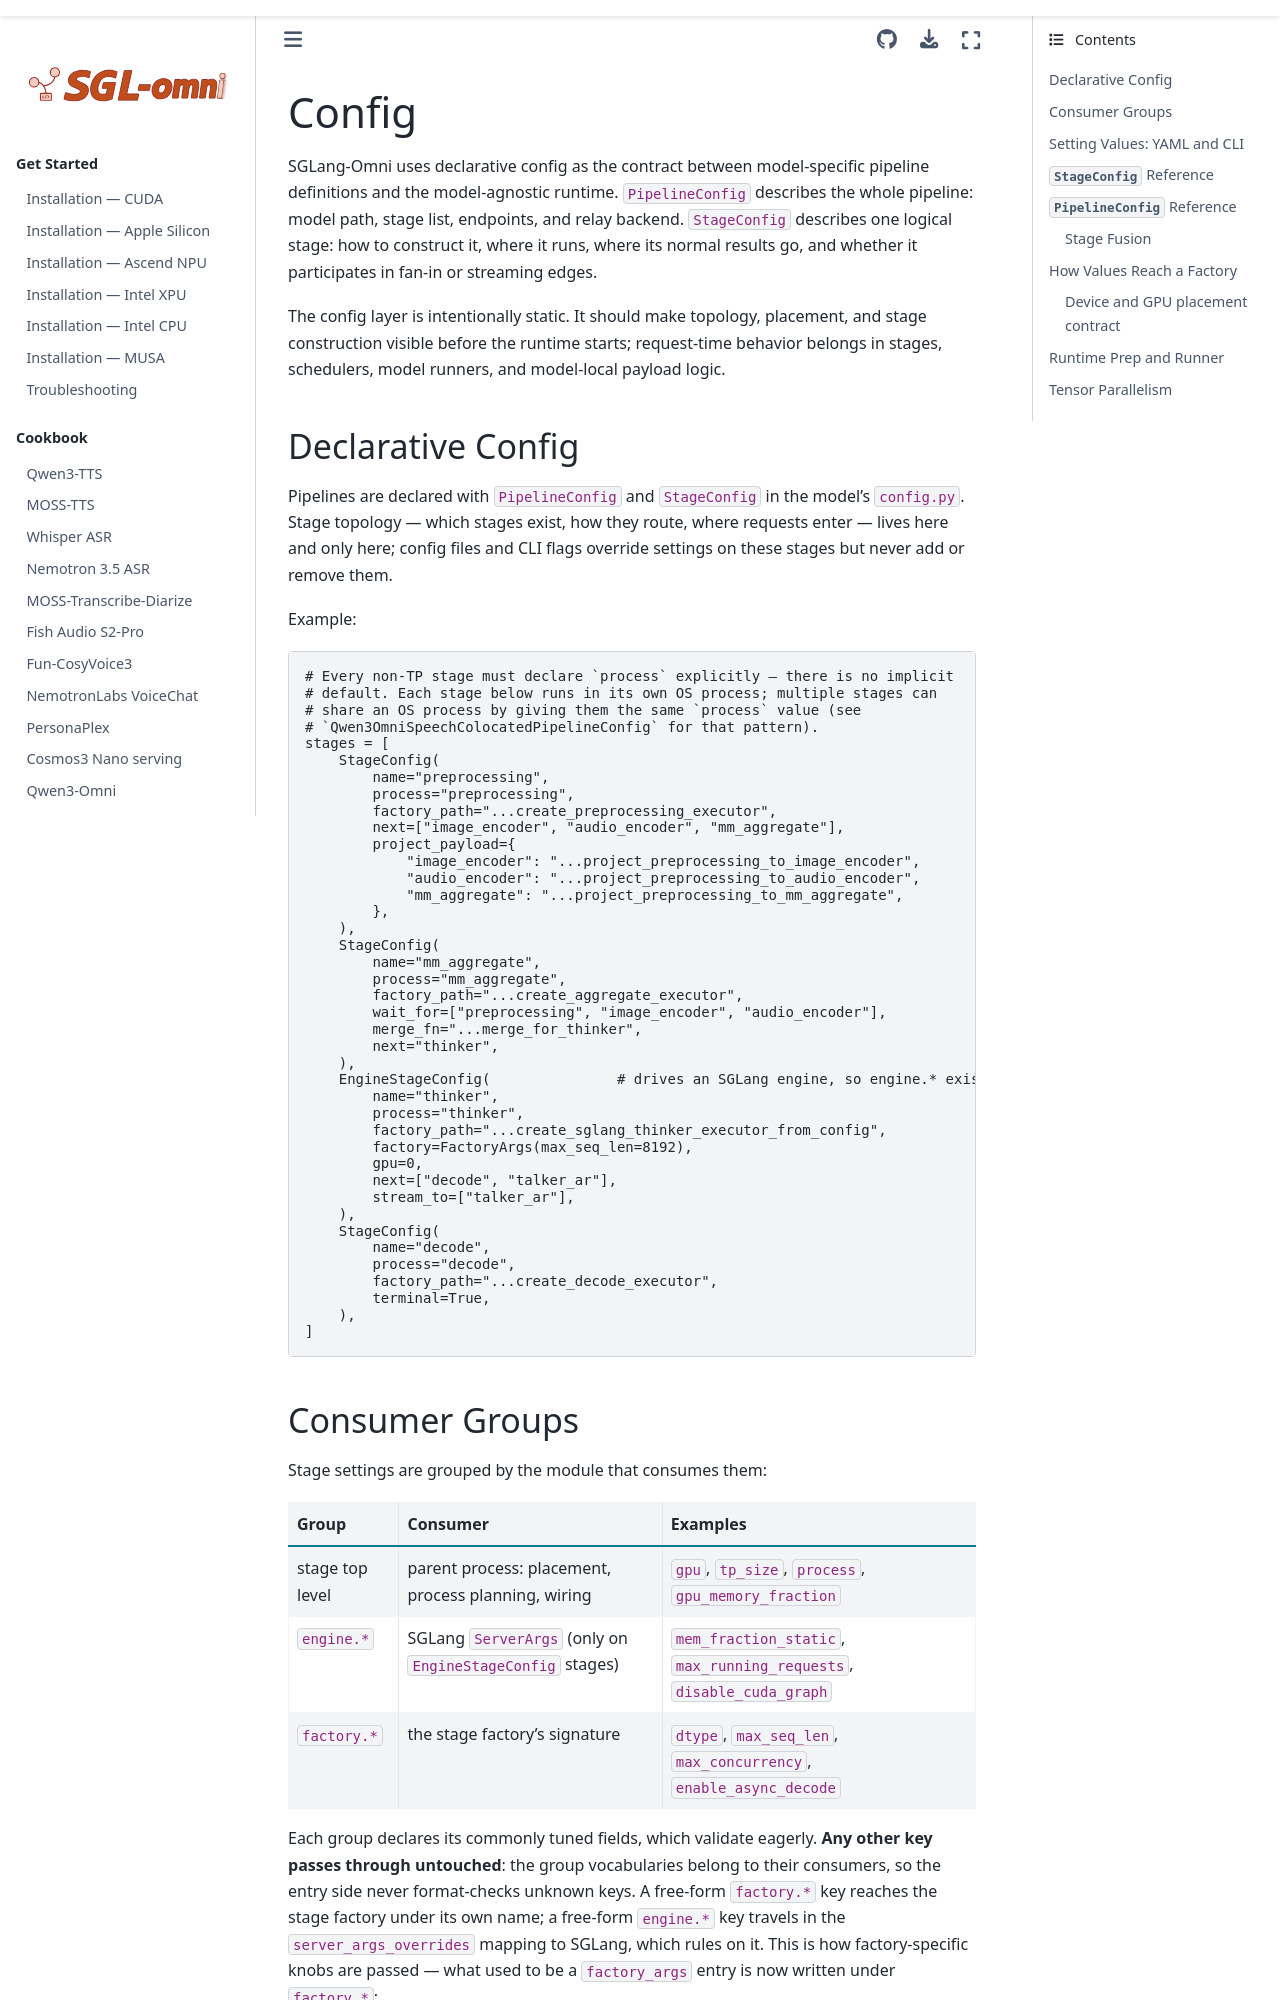

repository: sanqiannianyiqian/sglang-omni · page: developer_reference/config.html · generator: sphinx

# Config

SGLang-Omni uses declarative config as the contract between model-specific
pipeline definitions and the model-agnostic runtime. `PipelineConfig` describes
the whole pipeline: model path, stage list, endpoints, and relay backend.
`StageConfig` describes one logical stage: how to construct it, where it runs,
where its normal results go, and whether it participates in fan-in or streaming
edges.

The config layer is intentionally static. It should make topology, placement,
and stage construction visible before the runtime starts; request-time behavior
belongs in stages, schedulers, model runners, and model-local payload logic.

## Declarative Config

Pipelines are declared with `PipelineConfig` and `StageConfig` in the model's
`config.py`. Stage topology — which stages exist, how they route, where
requests enter — lives here and only here; config files and CLI flags override
settings on these stages but never add or remove them.

Example:

```python
# Every non-TP stage must declare `process` explicitly — there is no implicit
# default. Each stage below runs in its own OS process; multiple stages can
# share an OS process by giving them the same `process` value (see
# `Qwen3OmniSpeechColocatedPipelineConfig` for that pattern).
stages = [
    StageConfig(
        name="preprocessing",
        process="preprocessing",
        factory_path="...create_preprocessing_executor",
        next=["image_encoder", "audio_encoder", "mm_aggregate"],
        project_payload={
            "image_encoder": "...project_preprocessing_to_image_encoder",
            "audio_encoder": "...project_preprocessing_to_audio_encoder",
            "mm_aggregate": "...project_preprocessing_to_mm_aggregate",
        },
    ),
    StageConfig(
        name="mm_aggregate",
        process="mm_aggregate",
        factory_path="...create_aggregate_executor",
        wait_for=["preprocessing", "image_encoder", "audio_encoder"],
        merge_fn="...merge_for_thinker",
        next="thinker",
    ),
    EngineStageConfig(               # drives an SGLang engine, so engine.* exists
        name="thinker",
        process="thinker",
        factory_path="...create_sglang_thinker_executor_from_config",
        factory=FactoryArgs(max_seq_len=8192),
        gpu=0,
        next=["decode", "talker_ar"],
        stream_to=["talker_ar"],
    ),
    StageConfig(
        name="decode",
        process="decode",
        factory_path="...create_decode_executor",
        terminal=True,
    ),
]
```
